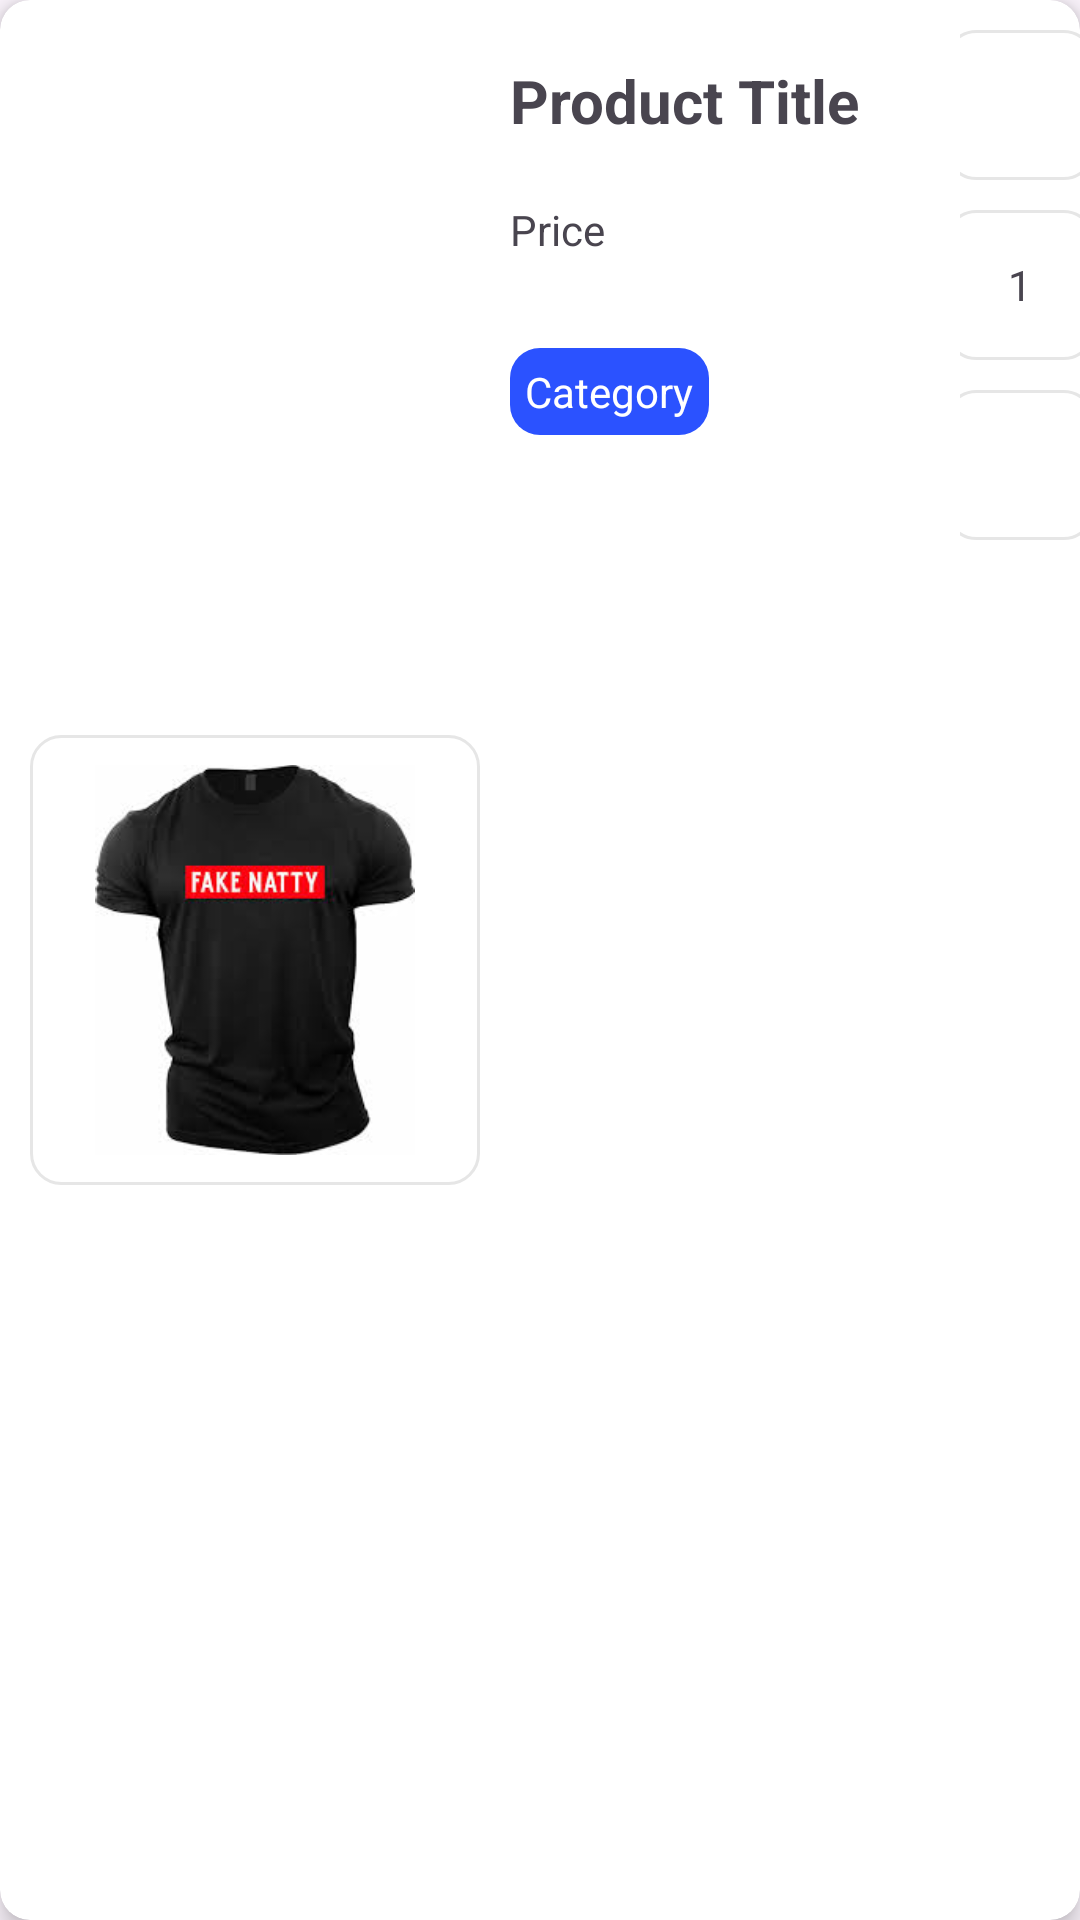

Here is an Android app screen rendered from its layout file. Give the layout XML and the strings, colors and styles it references.
<!-- AndroidManifest.xml: application theme Theme.SimpleRecipe -->
<!-- res/layout/rv_cart_cards.xml -->
<?xml version="1.0" encoding="utf-8"?>
<androidx.cardview.widget.CardView xmlns:android="http://schemas.android.com/apk/res/android"
    android:layout_width="match_parent"
    android:layout_height="200dp"
    xmlns:app="http://schemas.android.com/apk/res-auto"
    app:cardCornerRadius="10dp"
    android:layout_marginHorizontal="10dp"
    android:layout_marginVertical="10dp"
    app:cardElevation="5dp">

    <LinearLayout
        android:id="@+id/cart_card_frame"
        android:layout_width="match_parent"
        android:layout_height="match_parent"
        android:orientation="vertical">

        <LinearLayout
            android:layout_width="match_parent"
            android:layout_height="match_parent"
            android:orientation="horizontal">

            
            <FrameLayout
                android:layout_width="150dp"
                android:layout_height="150dp"
                android:layout_gravity="center"
                android:layout_marginHorizontal="10dp">

                <ImageView
                    android:id="@+id/product_image"
                    android:layout_width="match_parent"
                    android:layout_height="match_parent"
                    android:src="@drawable/fake"
                    android:adjustViewBounds="true"
                    android:background="@drawable/frame_stroke_10dp_lightgrey"
                    android:maxHeight="50dp"
                    android:maxWidth="50dp">

                </ImageView>

            </FrameLayout>

            <LinearLayout
                android:layout_width="150dp"
                android:layout_height="match_parent"
                android:orientation="vertical">

                <TextView
                    android:id="@+id/product_title"
                    android:layout_width="match_parent"
                    android:layout_height="wrap_content"
                    android:text="Product Title"
                    android:textStyle="bold"
                    android:textSize="20sp"
                    android:paddingVertical="20dp"
                    android:maxLines="2">

                </TextView>
                <TextView
                    android:id="@+id/product_price"
                    android:layout_width="match_parent"
                    android:layout_height="wrap_content"
                    android:textSize="14sp"
                    android:paddingBottom="30dp"
                    android:text="Price">

                </TextView>

                <TextView
                    android:id="@+id/product_category"
                    android:layout_width="wrap_content"
                    android:layout_height="wrap_content"
                    android:text="Category"
                    android:layout_gravity="start"
                    android:background="@drawable/frame_darkblue_10dp"
                    android:textColor="@color/white">

                </TextView>

            </LinearLayout>

            <LinearLayout
                android:layout_width="match_parent"
                android:layout_height="match_parent"
                android:orientation="vertical">

                <ImageView
                    android:id="@+id/btn_add"
                    android:layout_width="50dp"
                    android:layout_height="50dp"
                    android:src="@drawable/ic_up"
                    android:layout_gravity="center"
                    android:layout_marginTop="10dp"
                    android:background="@drawable/frame_stroke_10dp_lightgrey"
                    android:clickable="true"
                    android:focusable="true"
                    android:foreground="?attr/selectableItemBackground"/>


                <TextView
                    android:id="@+id/product_amount"
                    android:layout_width="50dp"
                    android:layout_height="50dp"
                    android:text="1"
                    android:layout_gravity="center"
                    android:gravity="center"
                    android:layout_marginTop="10dp"
                    android:background="@drawable/frame_stroke_10dp_lightgrey" />

                <ImageView
                    android:id="@+id/btn_subtract"
                    android:layout_width="50dp"
                    android:layout_height="50dp"
                    android:src="@drawable/ic_down"
                    android:layout_gravity="center"
                    android:layout_marginTop="10dp"
                    android:background="@drawable/frame_stroke_10dp_lightgrey"
                    android:clickable="true"
                    android:focusable="true"
                    android:foreground="?attr/selectableItemBackground"/>

            </LinearLayout>



        </LinearLayout>

    </LinearLayout>


</androidx.cardview.widget.CardView>
<!-- resources referenced by this layout -->
<resources>
  <color name="white">#FFFFFFFF</color>
  <!-- drawable fake: jpg bitmap (drawable, 5721 bytes) -->
  <!-- drawable frame_darkblue_10dp (drawable) -->
  <shape xmlns:android="http://schemas.android.com/apk/res/android">
      <corners android:radius="10dp" />
      <solid android:color="#2b52ff" />
      <padding
          android:left="5dp"
          android:top="5dp"
          android:right="5dp"
          android:bottom="5dp" />
  </shape>
  <!-- drawable frame_stroke_10dp_lightgrey (drawable) -->
  <?xml version="1.0" encoding="utf-8"?>
  <shape xmlns:android="http://schemas.android.com/apk/res/android">
      <solid android:color="@color/white"/>
      <stroke android:width="1dp" android:color="@color/lightgrey"/>
      <corners android:radius="10dp"/>
      <padding android:right="10dp"
          android:left="10dp"
          android:top="10dp"
          android:bottom="10dp"/>
  </shape>
  <style name="Theme.SimpleRecipe" parent="Base.Theme.SimpleRecipe" />
  <color name="lightgrey">#e6e6e6</color>
  <style name="Base.Theme.SimpleRecipe" parent="Theme.Material3.DayNight.NoActionBar">
          
          <item name="colorPrimary">@color/darkblue</item>
          <item name="colorPrimaryVariant">@color/lavender</item>
          
      </style>
  <color name="darkblue">#0041ab</color>
  <color name="lavender">#b47ddb</color>
</resources>
